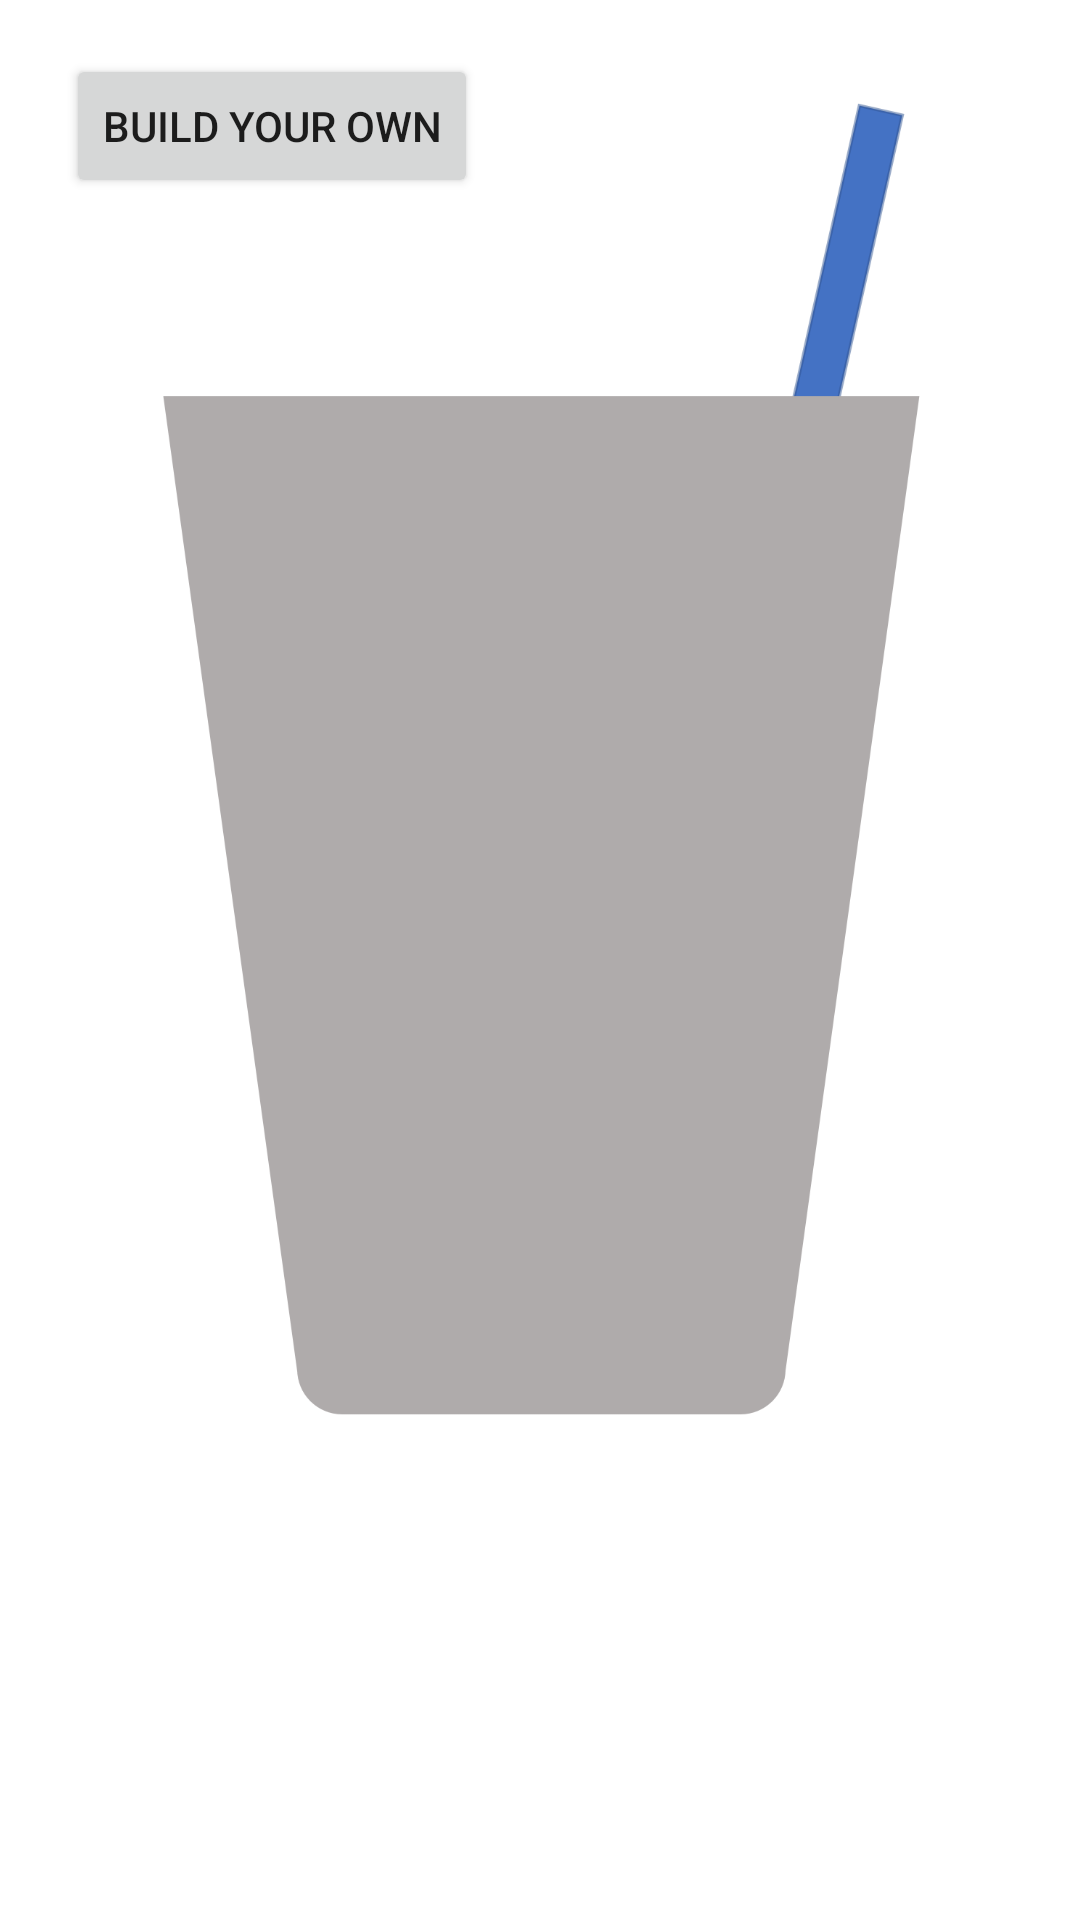

Write the Android layout XML for this screen, with the resource values it uses.
<!-- AndroidManifest.xml: application theme Theme.SmellArduino -->
<!-- res/layout/activity_main.xml -->
<?xml version="1.0" encoding="utf-8"?>
<androidx.constraintlayout.widget.ConstraintLayout xmlns:android="http://schemas.android.com/apk/res/android"
    xmlns:app="http://schemas.android.com/apk/res-auto"
    xmlns:tools="http://schemas.android.com/tools"
    android:id="@+id/MainActivity"
    android:layout_width="match_parent"
    android:layout_height="match_parent"
    tools:context=".MainActivity">

    <HorizontalScrollView
        android:id="@+id/scrollView2"
        android:layout_width="match_parent"
        android:layout_height="225dp"
        app:layout_constraintBottom_toBottomOf="parent"
        app:layout_constraintEnd_toEndOf="parent"
        app:layout_constraintStart_toStartOf="parent">

        <LinearLayout
            android:id="@+id/MenuLayout"
            android:layout_width="match_parent"
            android:layout_height="wrap_content"
            android:orientation="horizontal"></LinearLayout>
    </HorizontalScrollView>

    <ImageView
        android:id="@+id/BigImage"
        android:layout_width="500dp"
        android:layout_height="500dp"
        app:layout_constraintEnd_toEndOf="parent"
        app:layout_constraintStart_toStartOf="parent"
        app:layout_constraintTop_toTopOf="parent"
        app:srcCompat="@drawable/empty_cup" />

    <TextView
        android:id="@+id/BigText"
        android:layout_width="wrap_content"
        android:layout_height="wrap_content"
        android:text="Select a menu item!"
        android:textSize="30dp"
        app:layout_constraintBottom_toTopOf="@+id/scrollView2"
        app:layout_constraintEnd_toEndOf="parent"
        app:layout_constraintStart_toStartOf="parent"
        app:layout_constraintTop_toBottomOf="@+id/BigImage" />

    <Button
        android:id="@+id/activityButton"
        android:layout_width="wrap_content"
        android:layout_height="wrap_content"
        android:layout_marginStart="22dp"
        android:layout_marginTop="18dp"
        android:text="Build Your Own"
        app:layout_constraintStart_toStartOf="parent"
        app:layout_constraintTop_toTopOf="parent" />
</androidx.constraintlayout.widget.ConstraintLayout>
<!-- resources referenced by this layout -->
<resources>
  <!-- drawable empty_cup: png bitmap (drawable, 56799 bytes) -->
  <style name="Theme.SmellArduino" parent="Theme.MaterialComponents.DayNight.DarkActionBar">
          
          <item name="colorPrimary">@color/purple_500</item>
          <item name="colorPrimaryVariant">@color/purple_700</item>
          <item name="colorOnPrimary">@color/white</item>
          
          <item name="colorSecondary">@color/teal_200</item>
          <item name="colorSecondaryVariant">@color/teal_700</item>
          <item name="colorOnSecondary">@color/black</item>
          
          <item name="android:statusBarColor" tools:targetApi="l">?attr/colorPrimaryVariant</item>
          
      </style>
  <!-- not gathered from this repository: default colours our renderer supplied (Android Studio template values) -->
  <color name="purple_500">#FF6200EE</color>
  <color name="purple_700">#FF3700B3</color>
  <color name="teal_200">#FF03DAC5</color>
  <color name="teal_700">#FF018786</color>
  <color name="black">#FF000000</color>
  <color name="white">#FFFFFFFF</color>
</resources>
